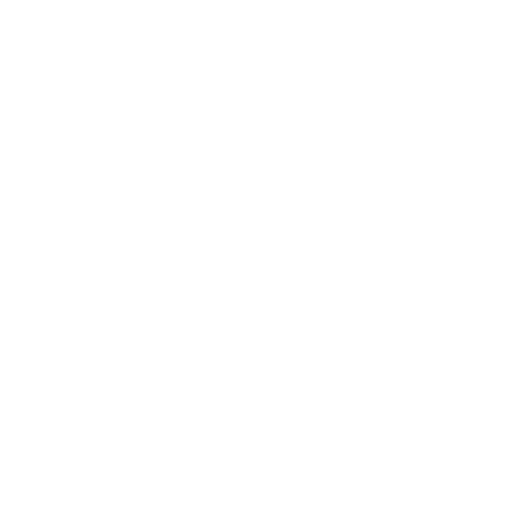
t = 0.00 s
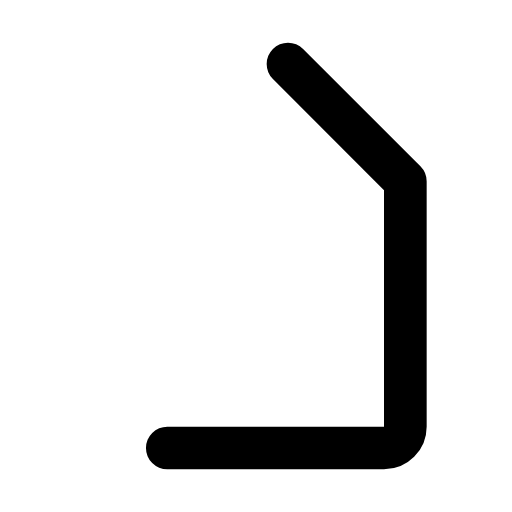
t = 0.30 s
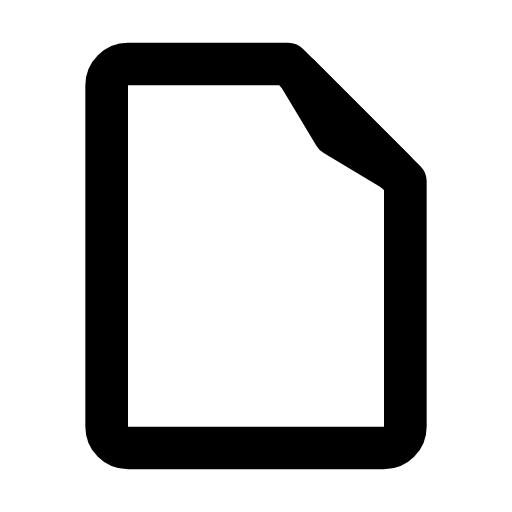
t = 0.65 s
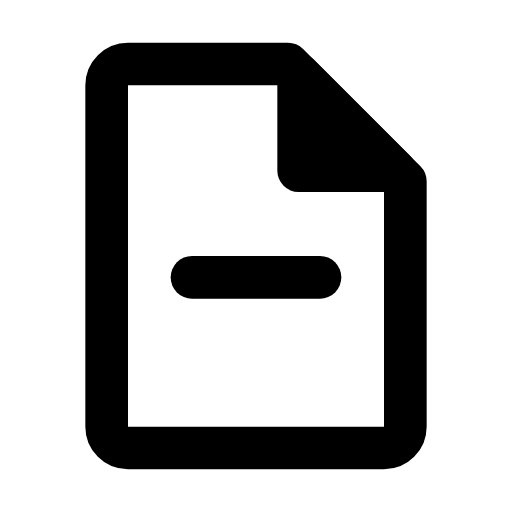
t = 0.95 s
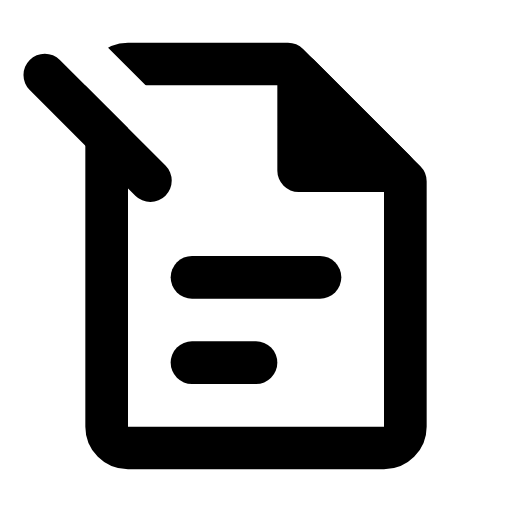
t = 1.30 s
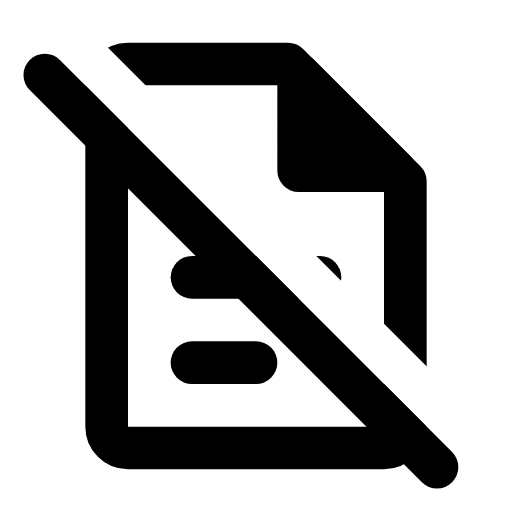
t = 1.60 s

The animated SVG that drew these frames (rendered in a browser with its animation timeline set to each time). Animation: 7 SMIL elements (animate=6,set=1); one cycle of 1.60 s.

<svg viewBox="0 0 24 24" xmlns="http://www.w3.org/2000/svg"><defs><mask id="SVGZkEdncnX"><g stroke-linecap="round" stroke-linejoin="round" stroke-width="2"><g stroke="#fff"><path d="M13.5 3l5.5 5.5v11.5c0 0.55 -0.45 1 -1 1h-12c-0.55 0 -1 -0.45 -1 -1v-16c0 -0.55 0.45 -1 1 -1Z" fill="none" stroke-dasharray="62"><animate attributeName="stroke-dashoffset" dur="0.6s" fill="freeze" values="62;0"/></path><path d="M14 3.5l0 4.5l4.5 0Z" fill="#fff" opacity="0"><set attributeName="opacity" to="1" begin="0.6s" fill="freeze"/><animate attributeName="d" begin="0.6s" dur="0.2s" fill="freeze" values="M14 3.5l2.25 2.25l2.25 2.25Z;M14 3.5l0 4.5l4.5 0Z"/></path></g><g fill="none"><g stroke="#fff"><path d="M9 13h6" stroke-dasharray="8" stroke-dashoffset="8"><animate attributeName="stroke-dashoffset" begin="0.8s" dur="0.2s" fill="freeze" to="0"/></path><path d="M9 17h3" stroke-dasharray="6" stroke-dashoffset="6"><animate attributeName="stroke-dashoffset" begin="1s" dur="0.2s" fill="freeze" to="0"/></path></g><path d="M-1 11h26" stroke="#000" transform="rotate(45 12 12)" stroke-dasharray="28" stroke-dashoffset="28"><animate attributeName="stroke-dashoffset" begin="1.2s" dur="0.4s" fill="freeze" to="0"/></path></g></g></mask></defs><path d="M0 0h24v24H0z" fill="currentColor" mask="url(#SVGZkEdncnX)"/><path d="M-1 13h26" stroke="currentColor" fill="none" stroke-width="2" stroke-linecap="round" stroke-linejoin="round" transform="rotate(45 12 12)" stroke-dasharray="28" stroke-dashoffset="28"><animate attributeName="stroke-dashoffset" begin="1.2s" dur="0.4s" fill="freeze" to="0"/></path></svg>
